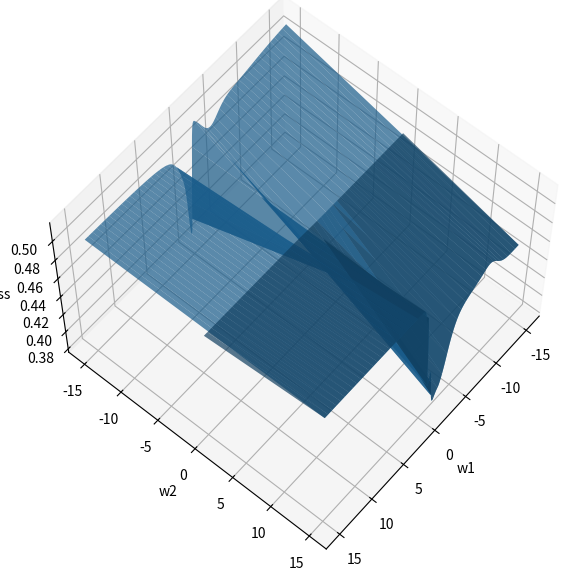

This figure's Python source:
from matplotlib import pyplot as plt
import numpy as np
from scipy.stats import alpha


def sigmoid(x):
    return 1 / (1 + np.exp(-x))

def mse(y, y_hat):
    return np.mean((y - y_hat)**2)

# data
x = np.random.rand(50, 3)
y = np.float64(np.random.rand(50, 1) > 0.5)

# weights, no biases
wh = np.random.rand(3, 20)
wo = np.random.rand(20, 1)

# mse loss function
def loss(w1, w2):
    wh[0][0] = w1
    wo[0][0] = w2
    h = np.tanh(np.dot(x, wh))
    y_hat = sigmoid(np.dot(h, wo))
    return mse(y, y_hat)

w1, w2 = np.meshgrid(np.arange(-15, 15, 0.1),
                              (-15, 15, 0.1))
zs = np.array([loss(a, b) for a, b in zip(np.ravel(w1), np.ravel(w2))])
z = zs.reshape(w1.shape)

fig = plt.figure(figsize= (7, 7))
ax = fig.add_subplot(111, projection= "3d")
ax.plot_surface(w1, w2, z, alpha = 0.7)

ax.set_xlabel("w1")
ax.set_ylabel("w2")
ax.set_zlabel("loss")
ax.azim = 40
ax.elev = 60
plt.show()


